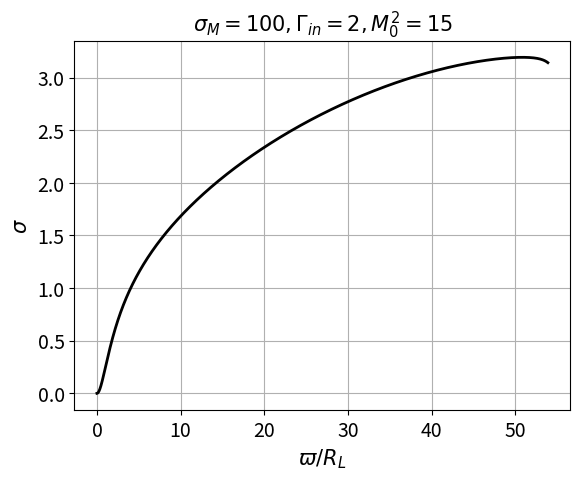
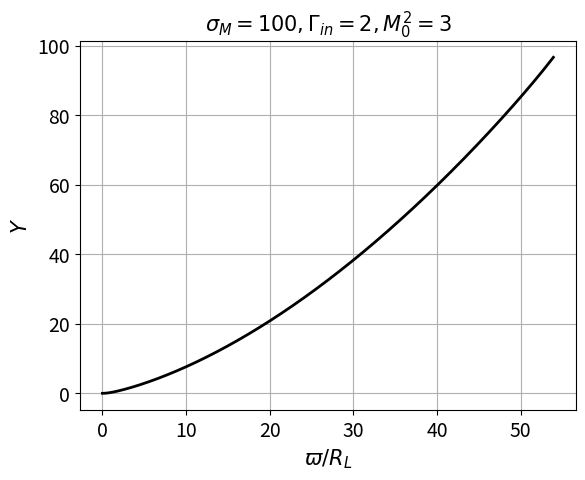
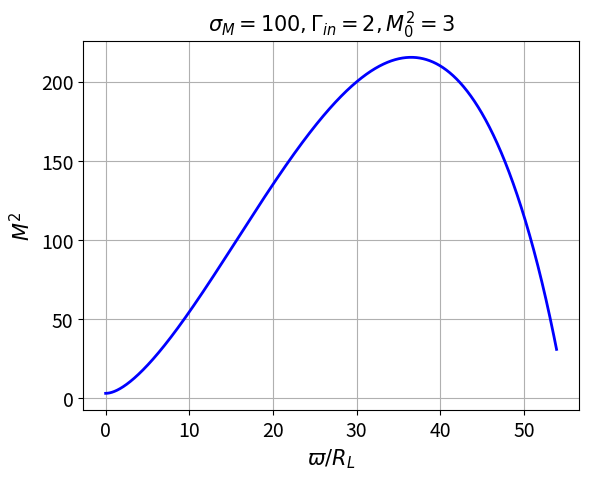
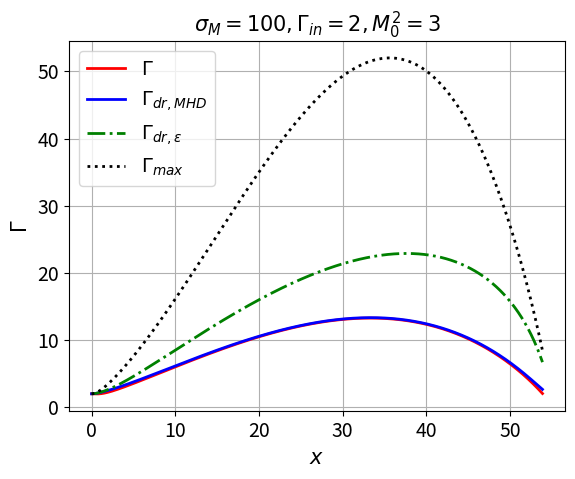

Reproduce these figures in Python, in order.
import numpy as np
from scipy.integrate import odeint
import matplotlib.pyplot as plt
import time

start_time = time.time()  # время начала выполнения

sigma_M = 100
Gamma_in = 2 #гидродинамический лоренц-фактор на оси джета
h_0 = 1*10**(1) #магнитное поле на расстоянии одного R_L от центральной машины в Гс
c = 3*10**10 #скорость света в см/c
G = 6.67*10**(-8) #гравитационная постоянная в системе СГС
M = 1*10**5 * 2*10**33 #масса компактного объекта в г
#M = 2*10**33 #масса Солнца в г
r_g = 2*G*M/c**2 #гравитационный радиус в см
R_L = 10*r_g #радиус светового цилиндра в см
R_L = 10**(9)
m_e = 9.1*10**(-28) #масса электрона в г
q = 4.8 * 10**(-10) #заряд электрона в системе СГС
t_0 = R_L/c #обезразмеривание времени

P_0 = 4.5 * 10**(-10) #давление в дин/см^2 для M87
z_00 = 220 * 3.086 * 10**18 #характерное расстояние вдоль оси джета в см для M87
z_00 = z_00/10**16 #характерное безразмерное расстояние вдоль оси джета для M87
Psi_0 = np.pi #полный магнитный поток!
r_jet_cr = np.sqrt(Gamma_in*sigma_M) #в световых цилиндрах R_L (безразмерная)
r_core = 1 #в световых цилиндрах R_L (безразмерная)

delta = 10**(-4) #анти-поломка программы - малая добавка delta

#epsilon = 1/sigma_M**2
Omega_0 = 1

print(r_jet_cr)

#Система двух обыкновенных диффур на M2 и Y, где
#M2 - квадрат альфвеновского числа Маха, Y - обезразмеренный магнитный поток
#Система для новых интегралов движения Omega(Psi) и L(Psi)
def f(X, x_r):
   Y = X[0]
   M2 = X[1]
   A = 1 - x_r**2*(1 - Y/sigma_M) - M2
   diff_1 = np.sqrt(1/A**2 * (Gamma_in**2*x_r**2*(A - M2)/M2**2 + x_r**2*(Gamma_in + 2*Y*(1 - Y/sigma_M))**2 - 4*Y**2*(1 - Y/sigma_M) - x_r**2*A**2/M2**2))
   diff_2 = 1/(Gamma_in**2 + x_r**2*(1 - Y/sigma_M) - 1) * (2*x_r*M2*(1 - Y/sigma_M) - Gamma_in**2*x_r*M2*(1 - Y/sigma_M)/A + 4*Y**2*M2**3*(1 - Y/sigma_M)/x_r**3/A - 1/sigma_M*x_r**2*M2*diff_1)
   return [diff_1, diff_2]

#Лоренц-фактор из уравнения Грэда-Шафранова
def Gamma_GS(x_r, M2, Y):
    Gamma_GS = (Gamma_in - M2*(Gamma_in + 2*Y*(1-Y/sigma_M)))/(1 - x_r**2*(1-Y/sigma_M) - M2)
    return Gamma_GS

#Максимальный лоренц-фактор
def Gamma_max(Y):
    Gamma_max = Gamma_in + 2*Y * (1 - Y/sigma_M)
    return Gamma_max

def epsilon(Y):
    epsilon_func = 1/2/Gamma_max(Y)**2
    return epsilon_func

#Гидродинамический лоренц-фактор через МГД
def Gamma_dr_MHD(B_p,B_phi,E):
    B = np.sqrt(B_p**2 + B_phi**2)
    beta_dr = E/B
    Gamma_dr = 1/np.sqrt(1 - beta_dr**2)
    Gamma_dr = np.sqrt(Gamma_in**2 - 1 + Gamma_dr**2)
    return Gamma_dr

#Гидродинамический лоренц-фактор с учётом epsilon
def Gamma_dr_epsilon(x_r, Y):
    beta_dr = x_r*np.sqrt(1 - Y/sigma_M)/np.sqrt(1 + (1+epsilon(Y))**2 * x_r**2*(1 - Y/sigma_M))
    Gamma_dr = 1/np.sqrt(1 - beta_dr**2)
    Gamma_dr = np.sqrt(Gamma_in**2 - 1 + Gamma_dr**2)
    return Gamma_dr

#Гидродинамический лоренц-фактор в случае Omega=const
def Gamma_dr_linear(x_r):
    Gamma_dr = np.sqrt(1 + x_r**2)
    Gamma_dr = np.sqrt(Gamma_in**2 - 1 + Gamma_dr**2)
    return Gamma_dr

def I(x_r, Y, M2):
    I = Omega_0 * Psi_0/4/np.pi * 1/sigma_M * np.sqrt(1 - Y/sigma_M) * (2*Y - x_r**2*(Gamma_in + 2*Y*(1 - Y/sigma_M)))/(1 - x_r**2*(1 - Y/sigma_M) - M2)
    return I

def Psi(Y):
    Psi = Psi_0/sigma_M * Y
    return Psi

def Omega_F(Y):
    Omega_F = Omega_0 * np.sqrt(1 - Y/sigma_M)
    return Omega_F

#Построение профиля локальной замагниченности
def L(Y):
    L = Omega_0 * Psi(Y)/(4*np.pi**2) * np.sqrt(1 - Psi(Y)/Psi_0)
    return L

def E_Bern(x_r, Y, M2):
    E = Omega_F(Y)*I(x_r, Y, M2)/(2*np.pi) + 1/sigma_M * Omega_0**2*Psi_0/(8*np.pi**2) * Gamma_GS(x_r, M2, Y)
    return E

def sigma(x_r,Y,M2):
    sigma = Omega_F(Y) * (L(Y) - Omega_F(Y)*x_r**2*E_Bern(x_r, Y, M2)) / (E_Bern(x_r, Y, M2) - Omega_F(Y)*L(Y) - M2*E_Bern(x_r, Y, M2))
    return sigma


N = 100000 #Число пространственных точек определения лоренц-фактора

#Введём начальные условияx
rho_0 = 0.001
#M2_0 = 3
M2_0 = 3
Y_0 = 1/2*Gamma_in/M2_0*rho_0**2
ics=[Y_0, M2_0]
#rho = np.linspace(rho_0,53.9,N) #расстояние от оси джета в R_L
rho = np.linspace(rho_0,53.9,N) #расстояние от оси джета в R_L

solution = odeint(f, ics, rho)
Y = solution[:,0]
M2 = solution[:,1]
print(Y)
print(M2)

print(epsilon(Y))

#Вычислим значения электромагнитных полей
Psii = Psi(Y)
Omega_FF = Omega_F(Y)
II = I(rho, Y, M2)
K = len(Y)
rho_MHD = np.zeros(K-1)
#Конфигурация электромагнтиных полей через вектора
B_p = np.zeros(K-1)
E = np.zeros(K-1)
B_phi = np.zeros(K-1)
for j in range(K):
    if j>=1:
        rho_MHD[j-1] = rho[j]
        delta_rho = rho[j] - rho[j-1]
        delta_Psi = Psii[j] - Psii[j-1]
        grad_Psi = delta_Psi/delta_rho
        B_p[j-1] = grad_Psi/2/np.pi/rho[j]
        E[j-1] = Omega_FF[j] * grad_Psi/2/np.pi
        B_phi[j-1] = 2*II[j]/rho[j]

sigma_print = sigma(rho, Y, M2)

fig, ax = plt.subplots(dpi = 100)
plt.plot(rho,sigma_print,color = 'black', linewidth = 2, linestyle = '-') 
plt.xlabel(r'$\varpi / R_{L}$', fontsize=15)
plt.ylabel('$\sigma$', fontsize=15)
plt.title('$\sigma_{M}=100,\Gamma_{in}=2, M^{2}_{0}=15$',fontsize=15)
plt.tick_params(axis='both', which='major', labelsize=14)
plt.grid(True)
plt.show()

fig, ax = plt.subplots(dpi = 100)
plt.plot(rho,Y,color = 'black', linewidth = 2, linestyle = '-') 
plt.xlabel(r'$\varpi / R_{L}$', fontsize=15)
plt.ylabel('$Y$', fontsize=15)
plt.title('$\sigma_{M}=100,\Gamma_{in}=2, M^{2}_{0}=3$',fontsize=15)
plt.tick_params(axis='both', which='major', labelsize=14)
plt.grid(True)
plt.show()

fig, ax = plt.subplots(dpi = 100)
plt.plot(rho,M2,color = 'blue', linewidth = 2, linestyle = '-') 
plt.xlabel(r'$\varpi / R_{L}$', fontsize=15)
plt.ylabel('$M^{2}$', fontsize=15)
plt.title('$\sigma_{M}=100,\Gamma_{in}=2, M^{2}_{0}=3$',fontsize=15)
plt.tick_params(axis='both', which='major', labelsize=14)
plt.grid(True)
plt.show()

Gamma_dr_MHD_print = Gamma_dr_MHD(B_p, B_phi, E)
Gamma_GS_print = Gamma_GS(rho,M2,Y)
Gamma_max_print = Gamma_max(Y)
Gamma_dr_epsilon_print = Gamma_dr_epsilon(rho,Y)
Gamma_dr_linear_print = Gamma_dr_linear(rho)
print(Gamma_GS_print)
print(Gamma_dr_MHD_print)
print(Gamma_dr_epsilon_print)

fig, ax = plt.subplots(dpi = 100)
plt.plot(rho,Gamma_GS_print,color = 'red', linewidth = 2, linestyle = '-',label='$\Gamma$') 
plt.plot(rho_MHD,Gamma_dr_MHD_print,color = 'blue', linewidth = 2, linestyle = '-',label='$\Gamma_{dr, MHD}$') 
plt.plot(rho,Gamma_dr_epsilon_print,color = 'green', linewidth = 2, linestyle = '-.',label='$\Gamma_{dr, \epsilon}$')
#plt.plot(rho,Gamma_dr_linear_print,color = 'red', linewidth = 2, linestyle = '--',label='$\Gamma$ = x')  
plt.plot(rho,Gamma_max_print,color = 'black', linewidth = 2, linestyle = 'dotted',label='$\Gamma_{max}$') 
plt.xlabel('$x$', fontsize=15)
plt.ylabel('$\Gamma$', fontsize=15)
plt.title('$\sigma_{M}=100,\Gamma_{in}=2, M^{2}_{0}=3$',fontsize=15)
plt.tick_params(axis='both', which='major', labelsize=14)
plt.grid(True)
plt.legend(fontsize=14)
plt.show()

end_time = time.time()  # время окончания выполнения
execution_time = end_time - start_time  # вычисляем время выполнения

print(f"Время выполнения программы: {execution_time} секунд")
